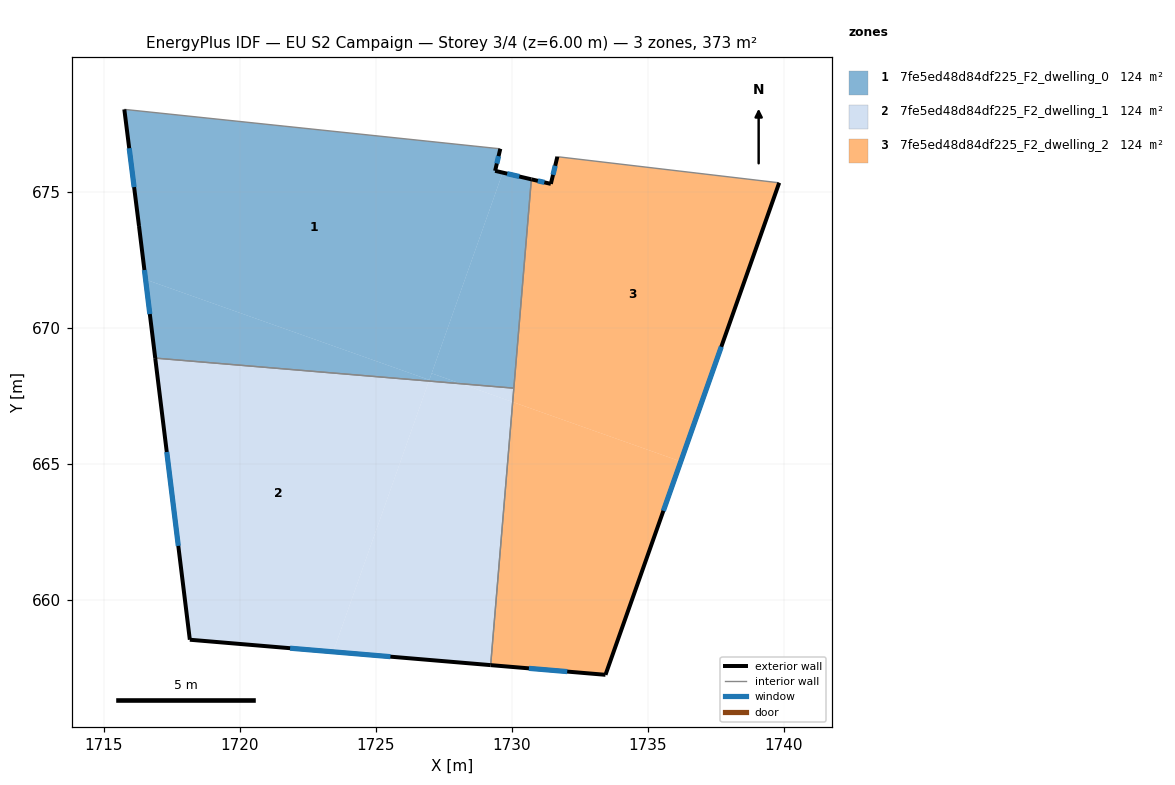
=== STOREY PLAN SPEC (per zone: floor XY polygon, exterior-wall plan segments, windows/doors) ===
zone 1: 7fe5ed48d84df225_F2_dwelling_0  (124.4 m²)
  floor: (1729.58, 676.60) (1729.39, 675.79) (1729.67, 675.73) (1726.97, 668.10) (1716.53, 671.79) (1716.29, 673.76) (1715.75, 678.05)
  floor: (1728.14, 667.96) (1726.96, 668.06) (1727.06, 668.34)
  floor: (1726.97, 668.10) (1726.96, 668.06) (1716.89, 668.90) (1716.53, 671.79)
  floor: (1730.72, 675.48) (1730.08, 667.80) (1728.14, 667.96) (1727.06, 668.34) (1729.67, 675.73)
  exterior wall: (1716.29, 673.76) – (1716.89, 668.90)  [4.9 m]
    window: (1716.49, 672.14) – (1716.69, 670.52)  [1.6 m²]
  exterior wall: (1715.75, 678.05) – (1716.29, 673.76)  [4.3 m]
    window: (1715.93, 676.62) – (1716.11, 675.19)  [1.4 m²]
  exterior wall: (1729.39, 675.79) – (1729.58, 676.60)  [0.8 m]
    window: (1729.45, 676.06) – (1729.52, 676.33)  [0.3 m²]
  exterior wall: (1730.72, 675.48) – (1729.39, 675.79)  [1.4 m]
    window: (1730.28, 675.58) – (1729.83, 675.69)  [0.5 m²]
  interior walls: 3
zone 2: 7fe5ed48d84df225_F2_dwelling_1  (124.4 m²)
  floor: (1730.08, 667.80) (1730.04, 667.29) (1728.14, 667.96)
  floor: (1726.96, 668.06) (1723.43, 658.10) (1718.16, 658.54) (1716.89, 668.90)
  floor: (1730.04, 667.29) (1729.23, 657.61) (1723.43, 658.10) (1726.96, 668.06) (1728.14, 667.96)
  exterior wall: (1716.89, 668.90) – (1718.16, 658.54)  [10.4 m]
    window: (1717.31, 665.45) – (1717.74, 662.00)  [3.5 m²]
  exterior wall: (1718.16, 658.54) – (1729.23, 657.61)  [11.1 m]
    window: (1721.85, 658.23) – (1725.54, 657.92)  [3.7 m²]
  interior walls: 2
zone 3: 7fe5ed48d84df225_F2_dwelling_2  (124.4 m²)
  floor: (1736.22, 665.10) (1733.45, 657.25) (1729.23, 657.61) (1730.04, 667.29)
  floor: (1739.84, 675.35) (1736.22, 665.10) (1730.04, 667.29) (1730.72, 675.48) (1731.44, 675.31) (1731.68, 676.31)
  exterior wall: (1731.44, 675.31) – (1730.72, 675.48)  [0.7 m]
    window: (1731.20, 675.37) – (1730.96, 675.42)  [0.2 m²]
  exterior wall: (1731.68, 676.31) – (1731.44, 675.31)  [1.0 m]
    window: (1731.60, 675.98) – (1731.52, 675.65)  [0.3 m²]
  exterior wall: (1733.45, 657.25) – (1739.84, 675.35)  [19.2 m]
    window: (1735.58, 663.29) – (1737.71, 669.32)  [6.4 m²]
  exterior wall: (1729.23, 657.61) – (1733.45, 657.25)  [4.2 m]
    window: (1730.63, 657.49) – (1732.04, 657.37)  [1.4 m²]
  interior walls: 3

=== DERIVED (storey summary) ===
Building: EU S2 Campaign
Storey: 3 of 4  (floor level z = 6.00 m)
Storey gross floor area: 373.2 m²
Zones on this storey: 3
  - 7fe5ed48d84df225_F2_dwelling_0: floor 124.4 m²; exterior wall 11.4 m (34.3 m²); 4 window(s) 3.8 m²; WWR 11.1%
  - 7fe5ed48d84df225_F2_dwelling_1: floor 124.4 m²; exterior wall 21.5 m (64.6 m²); 2 window(s) 7.2 m²; WWR 11.1%
  - 7fe5ed48d84df225_F2_dwelling_2: floor 124.4 m²; exterior wall 25.2 m (75.6 m²); 4 window(s) 8.4 m²; WWR 11.1%
Zone adjacency (shared interzone walls):
  - 7fe5ed48d84df225_F2_dwelling_0 ↔ 7fe5ed48d84df225_F2_dwelling_1
  - 7fe5ed48d84df225_F2_dwelling_0 ↔ 7fe5ed48d84df225_F2_dwelling_2
  - 7fe5ed48d84df225_F2_dwelling_1 ↔ 7fe5ed48d84df225_F2_dwelling_2